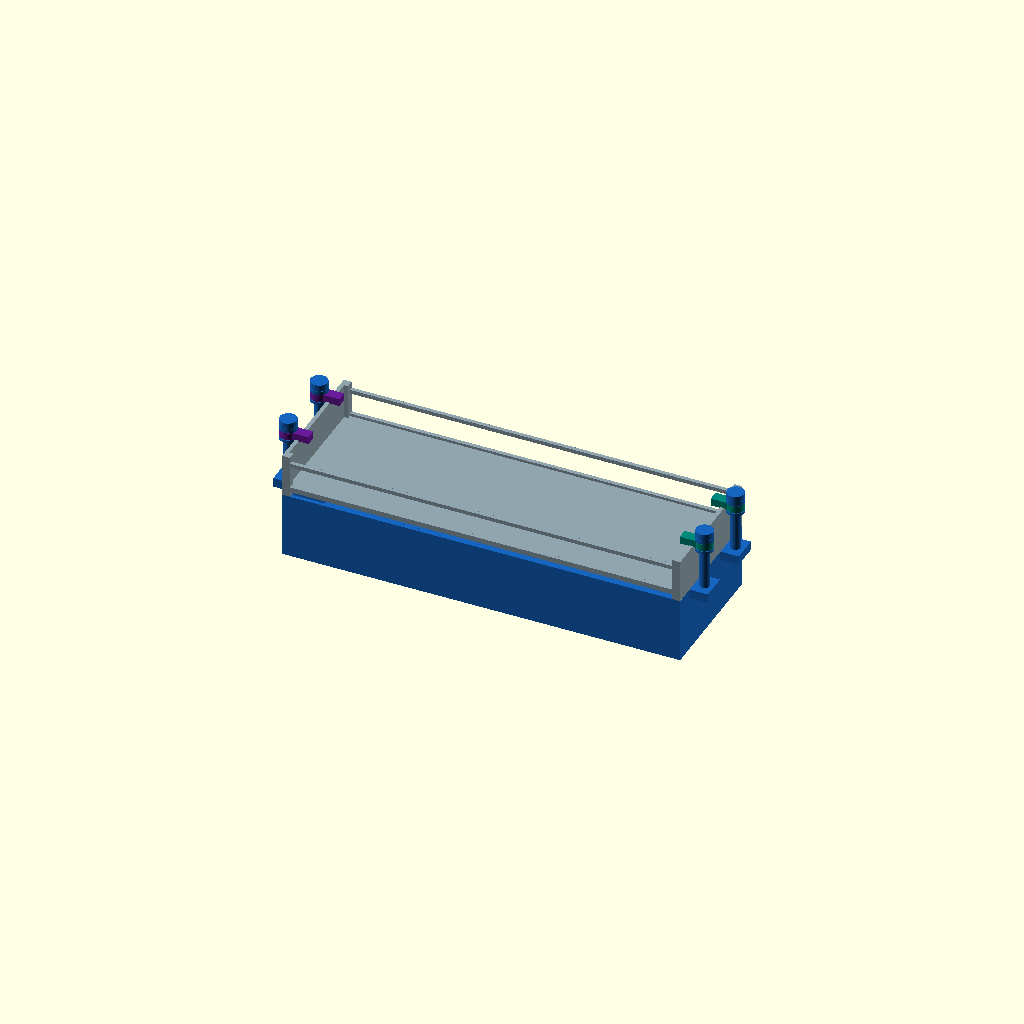
Cell 1 — every parameter at its default value.
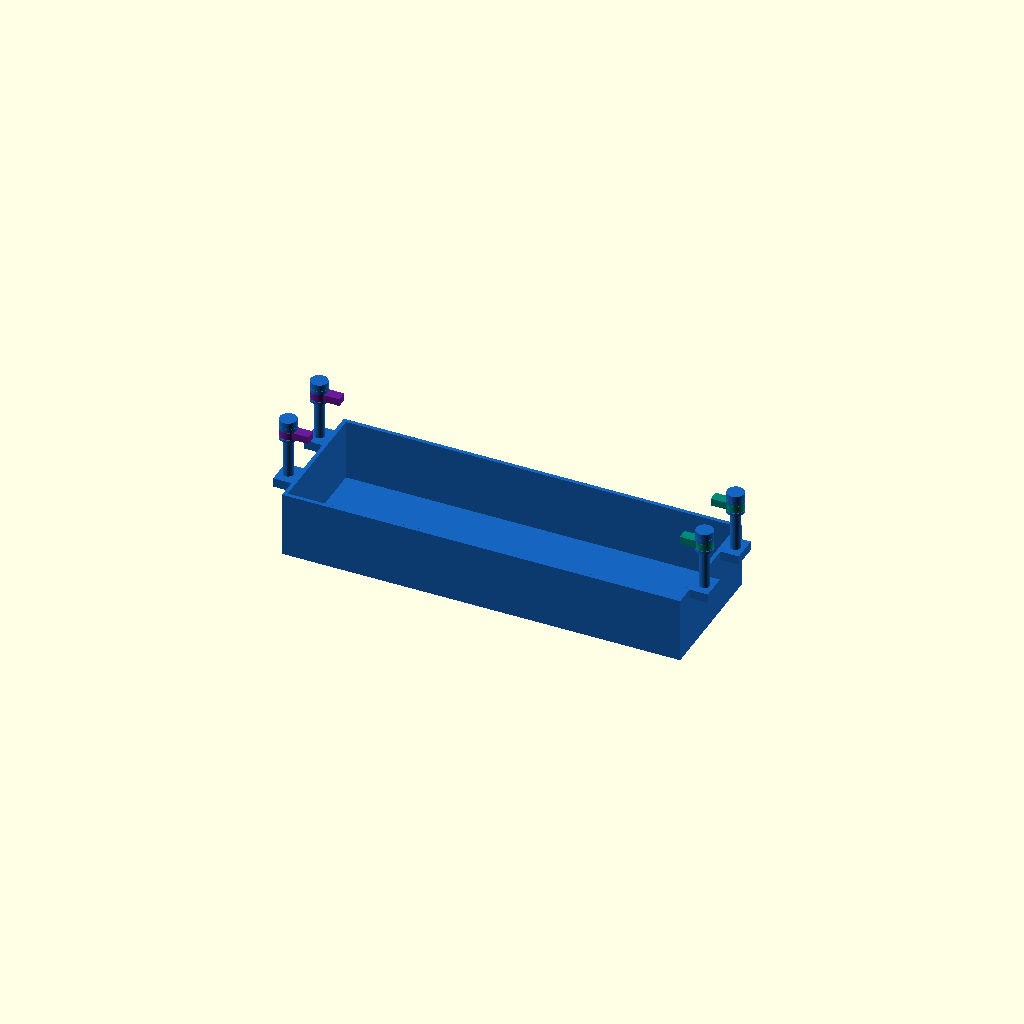
Cell 2 — show set to "new", the other parameters unchanged.
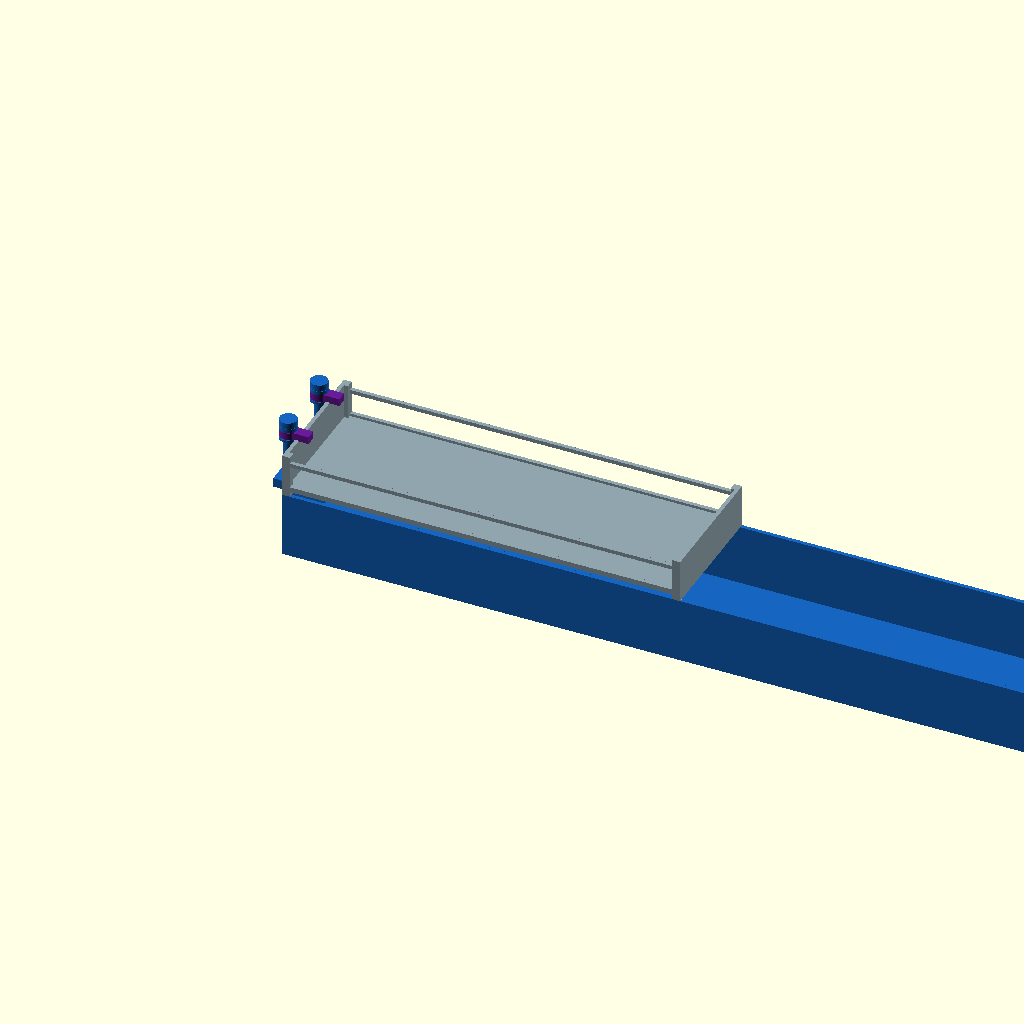
Cell 3 — NT_X set to 609.6, the other parameters unchanged.
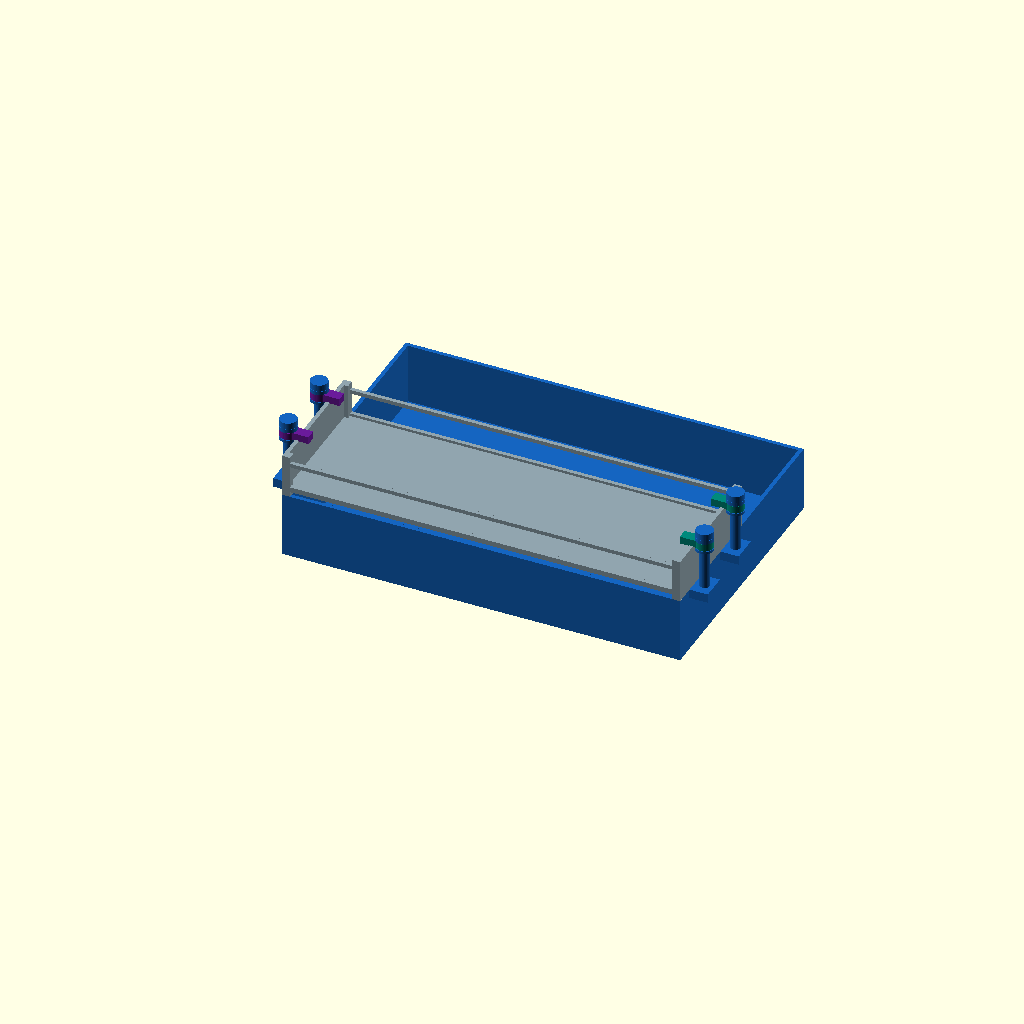
Cell 4: NT_Y = 203.2 (everything else at default).
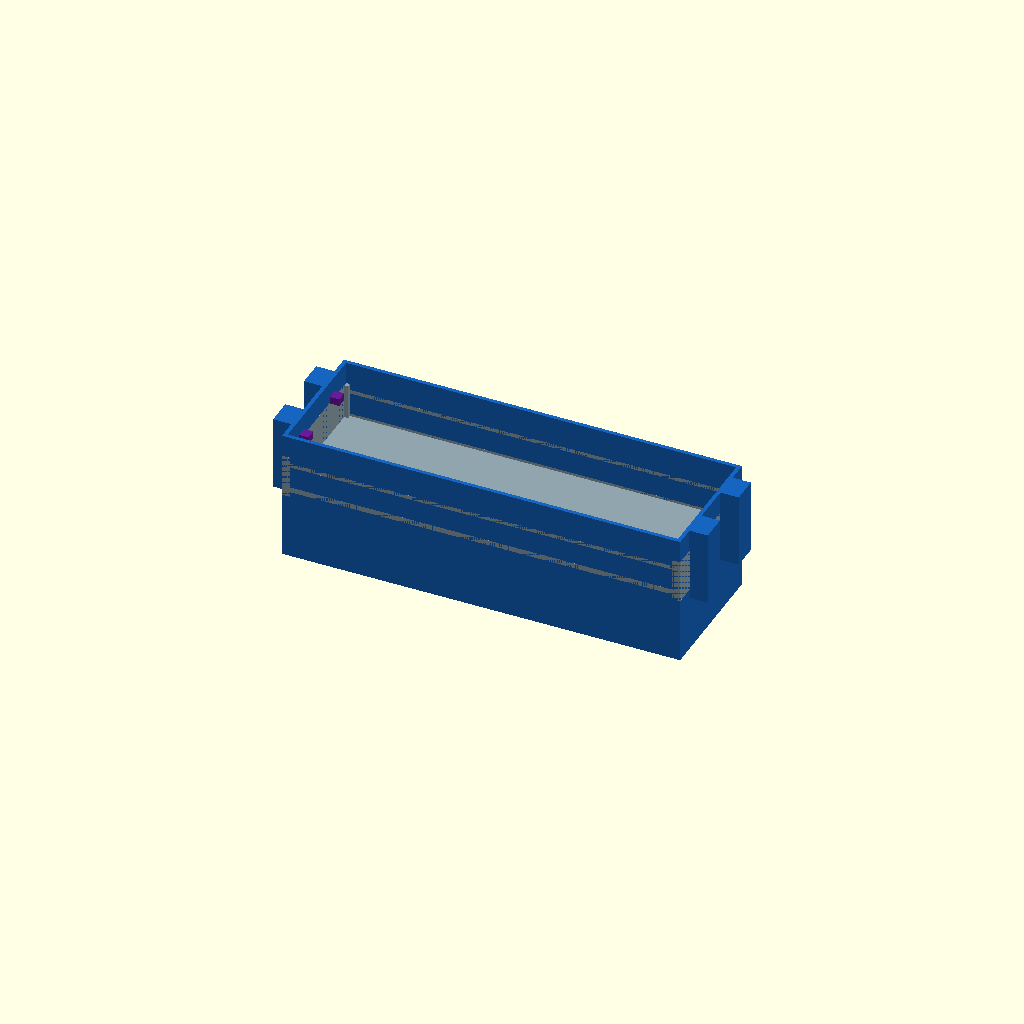
Cell 5 — NT_Z set to 100, the other parameters unchanged.
One fixed orthographic camera (rotation 55°, 0°, 25°; colour scheme Cornfield) for every cell.
Source of the model, design/drawers/mixed/attach4/B_twist/01_endcam.scad:
// 01_endcam.scad — Quarter-turn end-wall cam lock
// Two captive print-in-place rotating cams per short end (4 total).
//
// UNLOCKED (lock=0): lobes point OUTWARD (away from tray), clear of lift path.
// LOCKED   (lock=1): 90 deg twist, lobes INWARD over z=83 end-wall top edge.
//
// Posts are OUTSIDE top-tray x-footprint so they never touch the top tray.

show = "all"; // [all,new,top]
lock = 1;

include <../top_ref.scad>

$fn = 48;

// ─── Tray dims ────────────────────────────────────────────────────────
NT_X = 304.8;
NT_Y = 101.6;
NT_Z = 50;
NT_W = 3;

// ─── Key z heights ─────────────────────────────────────────────────────
ENDWALL_TOP = 83.0;  // top-tray end-wall top when seated

// ─── Post / cam geometry ─────────────────────────────────────────────
POST_R     = 4.0;
POST_Z0    = 44.0;  // post base z
POST_Z1    = 86.5;  // post top z
GAP        = 0.45;  // print-in-place clearance

COLLAR_OD  = POST_R + GAP + 1.8;  // rotating collar outer r

LOBE_Z0    = 82.35; // lobe bottom: 0.65mm below end-wall top → cam engages on lock
LOBE_Z1    = 88.0;  // lobe top
LOBE_L     = 11.0;  // arm length beyond collar
LOBE_W     = 8.0;   // arm width

SHOULDER_Z = LOBE_Z0 - 2.0;
SHOULDER_R = COLLAR_OD + 0.5;
CAP_Z      = LOBE_Z1 + GAP;
CAP_R      = COLLAR_OD + 0.5;
CAP_H      = 3.0;
KNOB_R     = 6.5;
KNOB_H     = 5.0;

BOSS_W     = 14.0;
BOSS_YHALF = 10.0;
BOSS_Z0    = 43.0;

// Post X centers (outside top-tray x-extents 0..304.8)
POST_XL = -7.0;
POST_XR = NT_X + 7.0;

// Cam Y positions
CAM_Y1 = 25.4;
CAM_Y2 = 76.2;

// ─── Angle logic ──────────────────────────────────────────────────────
// Left (post at x<0):  locked=1 → lobe in +X (inward), locked=0 → lobe in -X (outward)
// Right(post at x>NT_X): locked=1 → lobe in -X (inward), locked=0 → lobe in +X (outward)
function lobe_angle(lk, side) =
    (side==0) ? (lk==1 ? 0 : 180)
              : (lk==1 ? 180 : 0);

// ─── Tray body (manifold: union of walls) ──────────────────────────────
module tray_walls() {
    // Floor
    cube([NT_X, NT_Y, NT_W]);
    // Front wall (y=0)
    cube([NT_X, NT_W, NT_Z]);
    // Back wall (y=NT_Y-NT_W)
    translate([0, NT_Y-NT_W, 0]) cube([NT_X, NT_W, NT_Z]);
    // Left wall (x=0)
    translate([0, NT_W, 0]) cube([NT_W, NT_Y-2*NT_W, NT_Z]);
    // Right wall (x=NT_X-NT_W)
    translate([NT_X-NT_W, NT_W, 0]) cube([NT_W, NT_Y-2*NT_W, NT_Z]);
}

// ─── Mounting boss outside tray end ───────────────────────────────────
// Bridges from tray wall to post base
module boss(px, py) {
    translate([px - BOSS_W/2, py - BOSS_YHALF, BOSS_Z0])
        cube([BOSS_W, BOSS_YHALF*2, NT_Z - BOSS_Z0]);
}

// ─── Fixed post + retainer ────────────────────────────────────────────
module post_fixed(px, py) {
    // Post rod
    translate([px, py, POST_Z0])
        cylinder(r=POST_R, h=POST_Z1 - POST_Z0);
    // Lower shoulder (lobe collar rests on)
    translate([px, py, SHOULDER_Z])
        cylinder(r=SHOULDER_R, h=LOBE_Z0 - SHOULDER_Z);
    // Upper retainer cap
    translate([px, py, CAP_Z])
        cylinder(r=CAP_R, h=CAP_H);
    // Grip knob
    translate([px, py, CAP_Z + CAP_H])
        cylinder(r=KNOB_R, h=KNOB_H);
}

// ─── Rotating lobe (print-in-place, manifold-safe) ─────────────────────
// Arm starts from x=0 (overlaps collar) so union is clean; post hole punched
// by a single difference() at the lobe level (not inside color block).
module lobe(px, py, side, lk) {
    ang = lobe_angle(lk, side);
    translate([px, py, 0])
    rotate([0, 0, ang])
    difference() {
        union() {
            // Collar (solid cylinder, hole punched below)
            translate([0, 0, LOBE_Z0])
                cylinder(r=COLLAR_OD, h=LOBE_Z1 - LOBE_Z0);
            // Arm: starts at x=0 to overlap collar (no touching edge seam)
            translate([0, -LOBE_W/2, LOBE_Z0])
                cube([COLLAR_OD + LOBE_L, LOBE_W, LOBE_Z1 - LOBE_Z0]);
        }
        // Post-hole clearance
        translate([0, 0, LOBE_Z0 - 0.1])
            cylinder(r=POST_R + GAP, h=LOBE_Z1 - LOBE_Z0 + 0.2);
    }
}

// ─── Passive back rail (tongue in back-slot for passive capture) ───────
// NOTE: disabled — 4 end-cams provide full security, no back rail needed.
// If re-enabled, tongue must be sized to fit in open slot z=59..74 and
// not penetrate the top-tray back wall solid sections.
module back_rail() {
    // intentionally empty
}

// ─── New assembly ────────────────────────────────────────────────────
module new_assembly(lk=1) {
    // Tray body
    color("#1565C0") {
        tray_walls();
        back_rail();
        for (cy=[CAM_Y1, CAM_Y2]) {
            boss(POST_XL, cy);
            boss(POST_XR, cy);
            post_fixed(POST_XL, cy);
            post_fixed(POST_XR, cy);
        }
    }
    // Rotating lobes
    for (cy=[CAM_Y1, CAM_Y2]) {
        color("#6A1B9A") lobe(POST_XL, cy, 0, lk);
        color("#00897B") lobe(POST_XR, cy, 1, lk);
    }
}

if (show != "top") new_assembly(lock);
if (show != "new") top_ref(50);
Parameter table extracted from the source (name, type, default, range or options):
show: string, default "all", options "all", "new", "top"
lock: number, default 1
NT_X: number, default 304.8
NT_Y: number, default 101.6
NT_Z: number, default 50
NT_W: number, default 3
ENDWALL_TOP: number, default 83
POST_R: number, default 4
POST_Z0: number, default 44
POST_Z1: number, default 86.5
GAP: number, default 0.45
LOBE_Z0: number, default 82.35
LOBE_Z1: number, default 88
LOBE_L: number, default 11
LOBE_W: number, default 8
CAP_H: number, default 3
KNOB_R: number, default 6.5
KNOB_H: number, default 5
BOSS_W: number, default 14
BOSS_YHALF: number, default 10
BOSS_Z0: number, default 43
POST_XL: number, default -7
CAM_Y1: number, default 25.4
CAM_Y2: number, default 76.2
